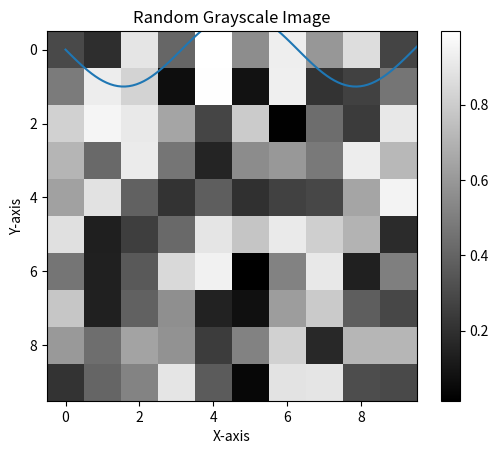
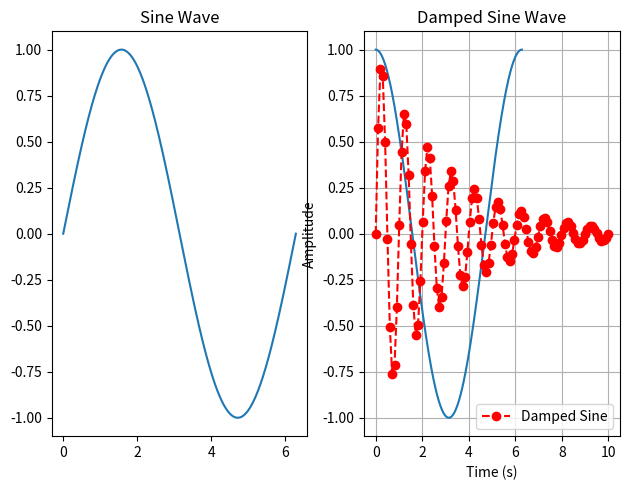

Here is the Python script that generated these plots, in order:
# Introduction to Matplotlib for Image Processing


import numpy as np
import matplotlib.pyplot as plt

# --- Section 1: Plotting Basic Graphs ---
print("\n--- Section 1: Plotting Basic Graphs ---")

# Simple line plot
x = np.linspace(0, 10, 100)  # An array of 100 points from 0 to 10
y = np.sin(x)  # Sine of each point
plt.plot(x, y)
plt.title("Sine Wave")
plt.xlabel("X-axis")
plt.ylabel("Y-axis")
plt.show()

input("Press Enter to continue...")
# --- End of Section 1 ---



# --- Section 2: Displaying Images with Matplotlib ---
print("\n--- Section 2: Displaying Images with Matplotlib ---")

image_data = np.random.rand(10, 10)  # 10x10 random image
plt.imshow(image_data, cmap = 'gray')  # Display in grayscale
plt.title("Random Grayscale Image")
plt.colorbar()  # Add a colorbar
plt.show()

input("Press Enter to continue...")
# --- End of Section 2 ---



# --- Section 3: Plotting Multiple Subplots ---
print("\n--- Section 3: Plotting Multiple Subplots ---")

x = np.linspace(0, 2 * np.pi, 400)
y1 = np.sin(x)
y2 = np.cos(x)
fig, (ax1, ax2) = plt.subplots(1, 2)  # 1 row, 2 columns of subplots
ax1.plot(x, y1)
ax1.set_title('Sine Wave')
ax2.plot(x, y2)
ax2.set_title('Cosine Wave')
plt.tight_layout()  # Adjust layout to prevent overlap
plt.show()

input("Press Enter to continue...")
# --- End of Section 3 ---



# --- Section 4: Customizing Plots ---
print("\n--- Section 4: Customizing Plots ---")

# Help:
# https://matplotlib.org/stable/gallery/lines_bars_and_markers/marker_reference.html
# https://matplotlib.org/stable/gallery/lines_bars_and_markers/linestyles.html

x = np.linspace(0, 10, 100)
y = np.exp(-x / 3) * np.sin(2 * np.pi * x)
plt.plot(x, y, color = 'red', linestyle = '--', marker = 'o', label = 'Damped Sine') 
plt.title("Damped Sine Wave")
plt.xlabel("Time (s)")
plt.ylabel("Amplitude")
plt.legend()  # Show the legend
plt.grid(True)  # Add a grid to the plot
plt.show()

input("Press Enter to continue...")
# --- End of Section 4 ---


print("\n--- End of Matplotlib Introduction ---")
